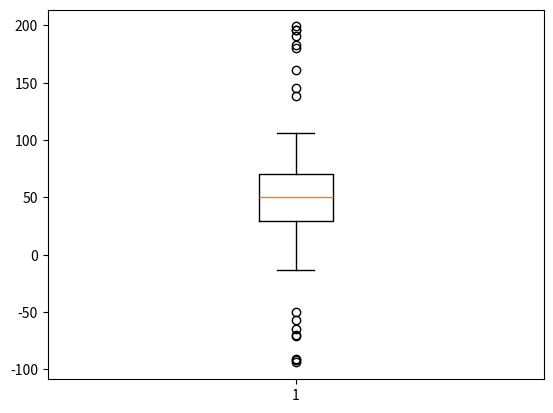
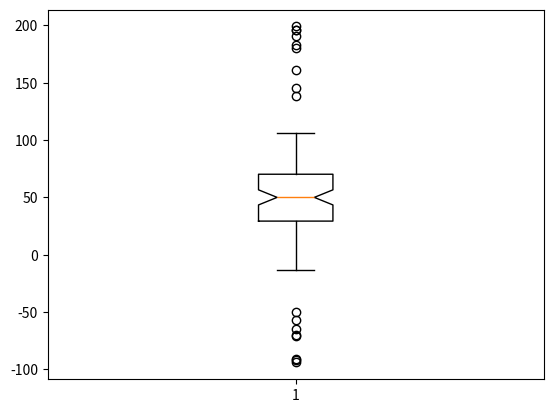
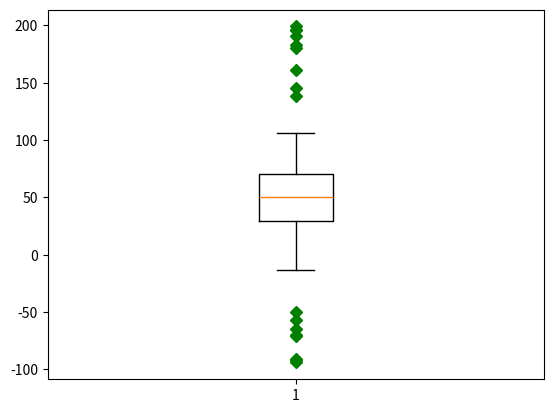
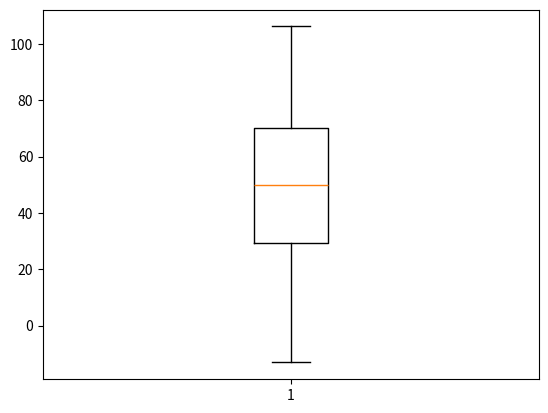
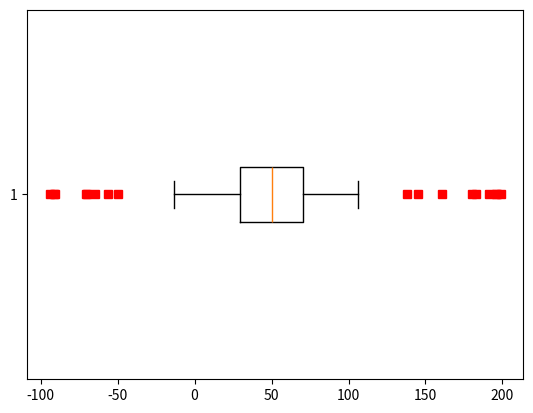
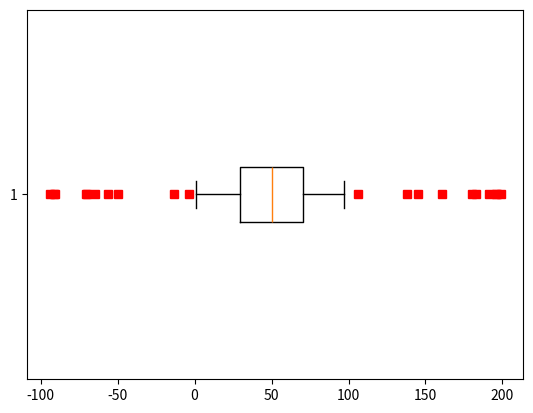

These figures' Python source, in order: (Note: this script raises an exception after producing the figures.)
import matplotlib.pyplot as plt
import numpy as np

# fake up some data
spread = np.random.rand(50) * 100
center = np.ones(25) * 50
flier_high = np.random.rand(10) * 100 + 100
flier_low = np.random.rand(10) * -100
data = np.concatenate((spread, center, flier_high, flier_low), 0)

# basic plot
plt.boxplot(data)

# notched plot
plt.figure()
plt.boxplot(data, 1)

# change outlier point symbols
plt.figure()
plt.boxplot(data, 0, 'gD')

# don't show outlier points
plt.figure()
plt.boxplot(data, 0, '')

# horizontal boxes
plt.figure()
plt.boxplot(data, 0, 'rs', 0)

# change whisker length
plt.figure()
plt.boxplot(data, 0, 'rs', 0, 0.75)

# fake up some more data
spread = np.random.rand(50) * 100
center = np.ones(25) * 40
flier_high = np.random.rand(10) * 100 + 100
flier_low = np.random.rand(10) * -100
d2 = np.concatenate((spread, center, flier_high, flier_low), 0)
data.shape = (-1, 1)
d2.shape = (-1, 1)
# data = concatenate( (data, d2), 1 )
# Making a 2-D array only works if all the columns are the
# same length.  If they are not, then use a list instead.
# This is actually more efficient because boxplot converts
# a 2-D array into a list of vectors internally anyway.
data = [data, d2, d2[::2, 0]]
# multiple box plots on one figure
plt.figure()
plt.boxplot(data)

plt.show()